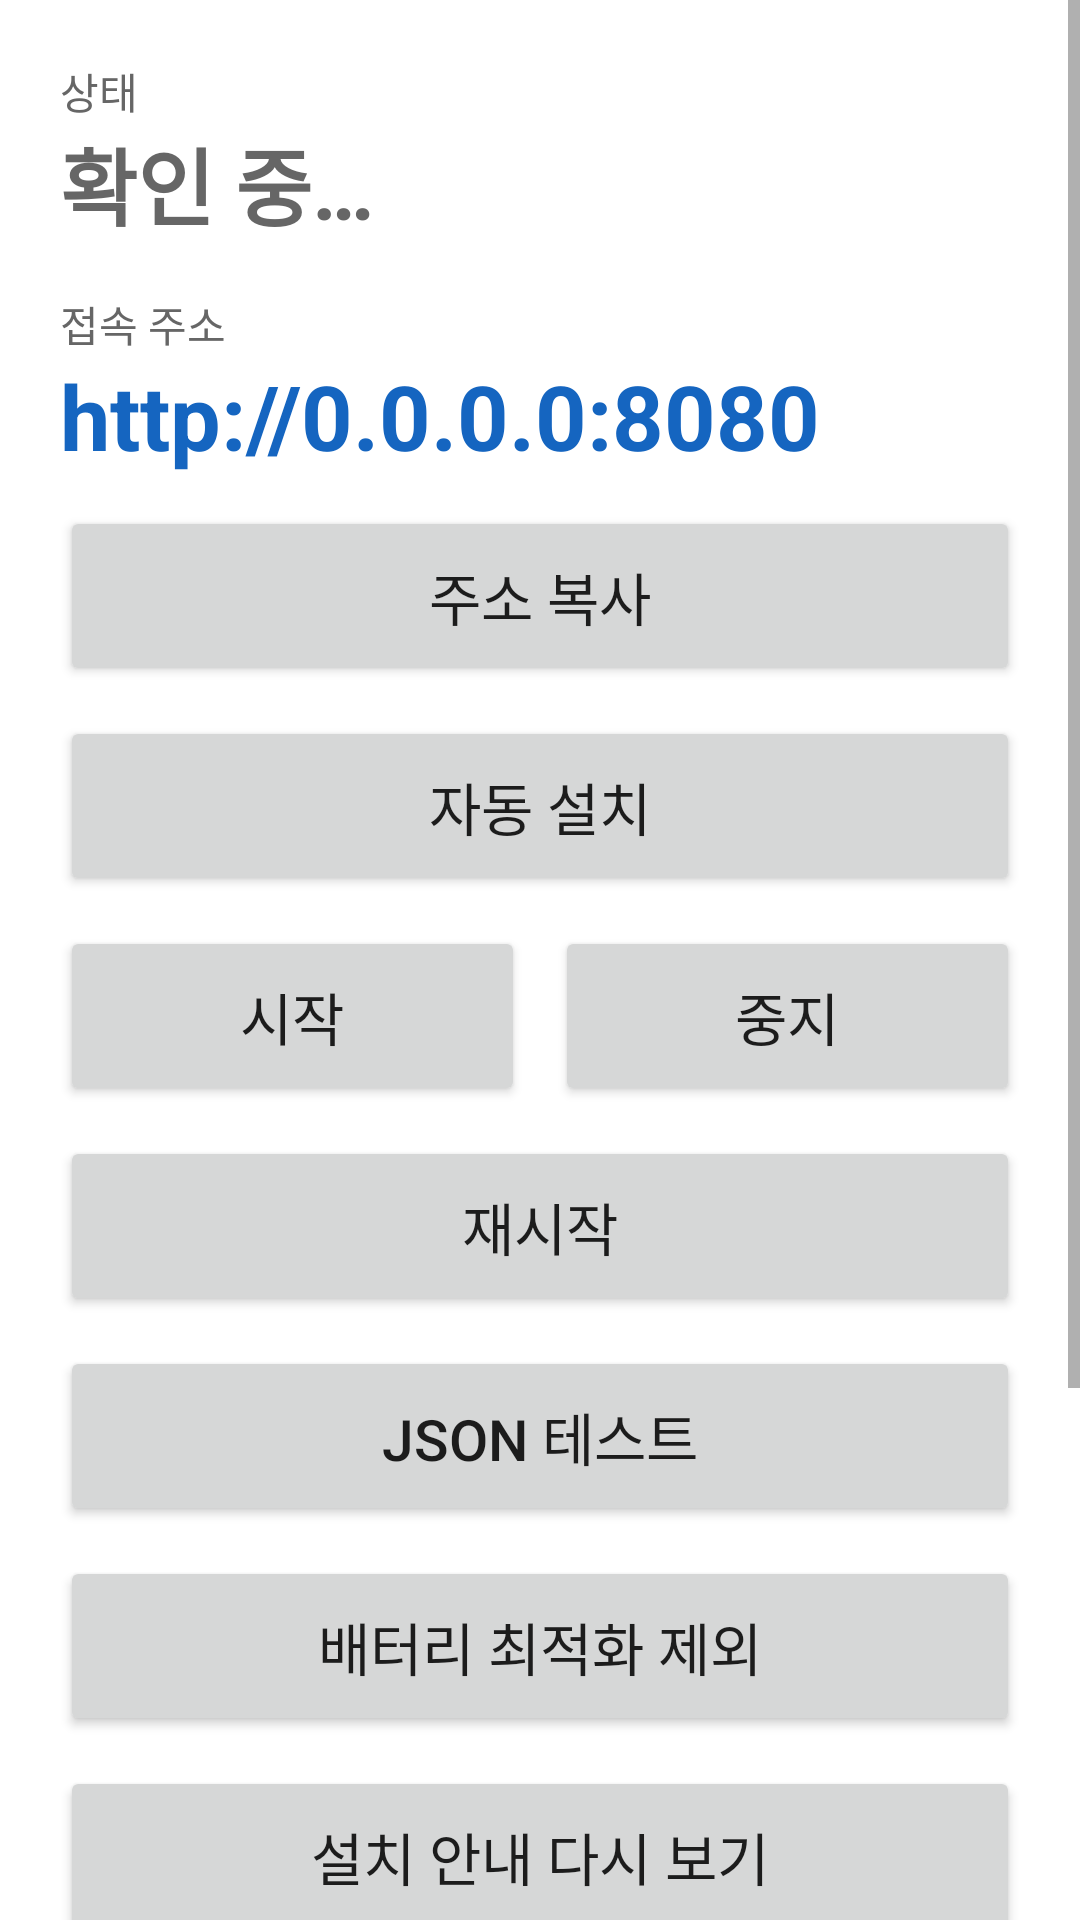

Here is an Android app screen rendered from its layout file. Give the layout XML and the strings, colors and styles it references.
<!-- AndroidManifest.xml: application theme AppTheme -->
<!-- res/layout/activity_main.xml -->
<?xml version="1.0" encoding="utf-8"?>
<ScrollView xmlns:android="http://schemas.android.com/apk/res/android"
    android:layout_width="match_parent"
    android:layout_height="match_parent"
    android:background="@color/bg"
    android:fillViewport="true">

    <LinearLayout
        android:layout_width="match_parent"
        android:layout_height="wrap_content"
        android:orientation="vertical"
        android:padding="20dp">

        <TextView
            style="@style/SmallLabel"
            android:layout_marginTop="0dp"
            android:text="@string/label_status" />

        <TextView
            android:id="@+id/statusText"
            android:layout_width="match_parent"
            android:layout_height="wrap_content"
            android:text="@string/status_unknown"
            android:textColor="@color/text_dim"
            android:textSize="28sp"
            android:textStyle="bold" />

        <TextView
            style="@style/SmallLabel"
            android:text="@string/label_address" />

        <TextView
            android:id="@+id/addressText"
            android:layout_width="match_parent"
            android:layout_height="wrap_content"
            android:text="http://0.0.0.0:8080"
            android:textColor="@color/primary"
            android:textIsSelectable="true"
            android:textSize="30sp"
            android:textStyle="bold" />

        <Button
            android:id="@+id/btnCopyAddress"
            style="@style/BigButton"
            android:text="@string/btn_copy" />

        <Button
            android:id="@+id/btnInstall"
            style="@style/BigButton"
            android:text="@string/btn_install" />

        <LinearLayout
            android:layout_width="match_parent"
            android:layout_height="wrap_content"
            android:orientation="horizontal">

            <Button
                android:id="@+id/btnStart"
                style="@style/BigButton"
                android:layout_width="0dp"
                android:layout_weight="1"
                android:text="@string/btn_start" />

            <Button
                android:id="@+id/btnStop"
                style="@style/BigButton"
                android:layout_width="0dp"
                android:layout_marginLeft="10dp"
                android:layout_weight="1"
                android:text="@string/btn_stop" />
        </LinearLayout>

        <Button
            android:id="@+id/btnRestart"
            style="@style/BigButton"
            android:text="@string/btn_restart" />

        <Button
            android:id="@+id/btnTest"
            style="@style/BigButton"
            android:text="@string/btn_test" />

        <Button
            android:id="@+id/btnBattery"
            style="@style/BigButton"
            android:text="@string/btn_battery" />

        <Button
            android:id="@+id/btnGuide"
            style="@style/BigButton"
            android:text="@string/btn_guide" />

        <TextView
            style="@style/SmallLabel"
            android:text="@string/label_log" />

        <TextView
            android:id="@+id/logText"
            android:layout_width="match_parent"
            android:layout_height="wrap_content"
            android:background="#FFF2F2F2"
            android:fontFamily="monospace"
            android:minHeight="180dp"
            android:padding="10dp"
            android:textColor="@color/text"
            android:textIsSelectable="true"
            android:textSize="12sp" />

    </LinearLayout>
</ScrollView>
<!-- resources referenced by this layout -->
<resources>
  <color name="bg">#FFFFFFFF</color>
  <color name="primary">#FF1565C0</color>
  <color name="text">#FF1A1A1A</color>
  <color name="text_dim">#FF666666</color>
  <string name="btn_battery">배터리 최적화 제외</string>
  <string name="btn_copy">주소 복사</string>
  <string name="btn_guide">설치 안내 다시 보기</string>
  <string name="btn_install">자동 설치</string>
  <string name="btn_restart">재시작</string>
  <string name="btn_start">시작</string>
  <string name="btn_stop">중지</string>
  <string name="btn_test">JSON 테스트</string>
  <string name="label_address">접속 주소</string>
  <string name="label_log">진행 로그</string>
  <string name="label_status">상태</string>
  <string name="status_unknown">확인 중…</string>
  <style name="BigButton" parent="@android:style/Widget.Material.Button">
          <item name="android:layout_width">match_parent</item>
          <item name="android:layout_height">wrap_content</item>
          <item name="android:minHeight">60dp</item>
          <item name="android:textSize">19sp</item>
          <item name="android:layout_marginTop">10dp</item>
          <item name="android:paddingLeft">8dp</item>
          <item name="android:paddingRight">8dp</item>
      </style>
  <style name="SmallLabel" parent="@android:style/TextAppearance.Material.Caption">
          <item name="android:layout_width">match_parent</item>
          <item name="android:layout_height">wrap_content</item>
          <item name="android:layout_marginTop">16dp</item>
          <item name="android:textColor">@color/text_dim</item>
          <item name="android:textSize">14sp</item>
      </style>
  <style name="AppTheme" parent="@android:style/Theme.Material.Light.DarkActionBar">
          <item name="android:colorPrimary">@color/primary</item>
          <item name="android:colorPrimaryDark">@color/primary_dark</item>
          <item name="android:colorAccent">@color/primary</item>
          <item name="android:windowBackground">@color/bg</item>
      </style>
  <color name="primary_dark">#FF0D47A1</color>
</resources>
